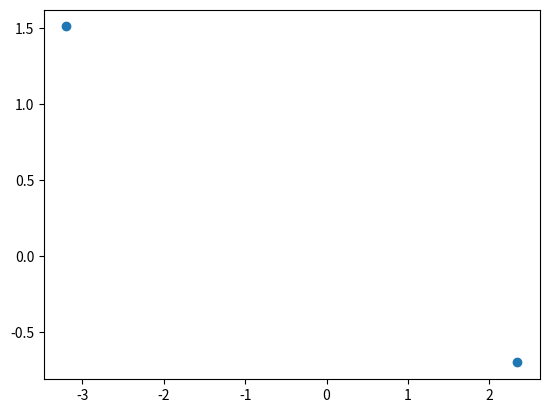

The script that saved this image:
import numpy as np
import matplotlib.pyplot as plt

a = 2
b = 2.9
c = 'relu' # one_of:'relu','tanh','sigmoid'

paraneter1 = 3.141 # one_of: 3.14159, 4.6692, 42
paraneter2 = 1 # one_of: 1, 2, 3
paraneter3 = 1 # one_of: '1', '2', '3'
paraneter4 = 1 # one_of: 1 2 3
paraneter5 = 'text1' # one_of: 'text','text2','text3'
paraneter6 = 'text1' # one_of: text, text2, text3
paraneter7 = 'text1' # one_of: text text2 text3
paraneter8 = 'text1' # SOME DESCRIPTION one_of: text text2 text3



plt.scatter(np.random.randn(a)*b, np.random.randn(a))


paraneter1 


paraneter2 


paraneter3 


paraneter4 


paraneter5 


paraneter6 


paraneter7


paraneter8 
